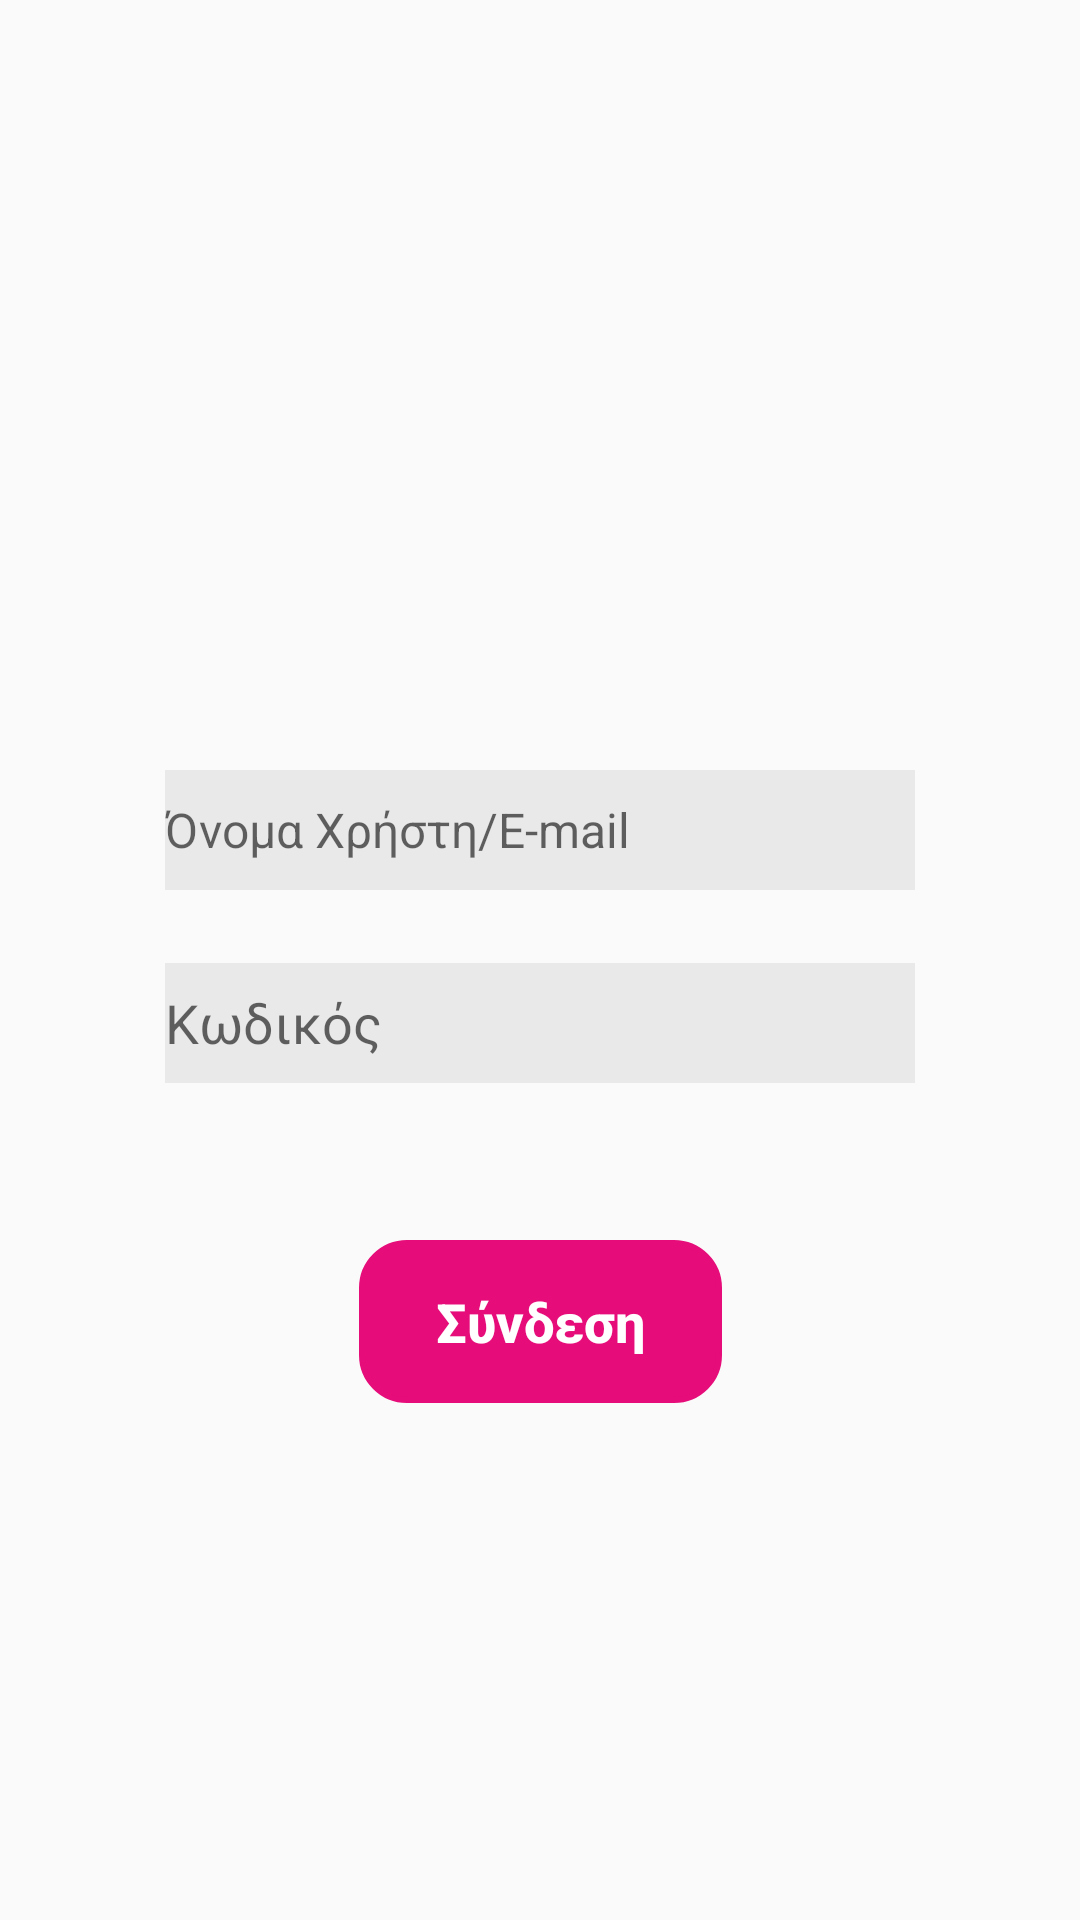

Android layout source for this screen:
<!-- AndroidManifest.xml: application theme AppTheme -->
<!-- res/layout/login2.xml -->
<?xml version="1.0" encoding="utf-8"?>
<androidx.constraintlayout.widget.ConstraintLayout xmlns:android="http://schemas.android.com/apk/res/android"
    xmlns:app="http://schemas.android.com/apk/res-auto"
    xmlns:tools="http://schemas.android.com/tools"
    android:id="@+id/relativeLayout"
    android:layout_width="match_parent"
    android:layout_height="match_parent">


    <Button
        android:id="@+id/push_button13"
        android:layout_width="121dp"
        android:layout_height="wrap_content"
        android:background="@drawable/rounded_button"
        android:padding="15dp"
        android:stateListAnimator="@null"
        android:text="Σύνδεση"
        android:textAllCaps="false"
        android:textColor="#FFFFFF"
        android:textSize="18sp"
        android:textStyle="bold"
        app:layout_constraintBottom_toBottomOf="parent"
        app:layout_constraintEnd_toEndOf="parent"
        app:layout_constraintStart_toStartOf="parent"
        app:layout_constraintTop_toTopOf="parent"
        app:layout_constraintVertical_bias="0.706" />

    <EditText
        android:id="@+id/username"
        android:layout_width="250dp"
        android:layout_height="40dp"
        android:background="#11000000"
        android:drawableLeft="@drawable/ic_person_black_24dp"
        android:ems="10"
        android:hint="Όνομα Χρήστη/E-mail"
        android:inputType="text"
        android:textSize="16dp"
        app:layout_constraintBottom_toBottomOf="parent"
        app:layout_constraintEnd_toEndOf="parent"
        app:layout_constraintHorizontal_bias="0.5"
        app:layout_constraintStart_toStartOf="parent"
        app:layout_constraintTop_toTopOf="parent"
        app:layout_constraintVertical_bias="0.428" />

    <EditText
        android:id="@+id/password"
        android:layout_width="250dp"
        android:layout_height="40dp"
        android:background="#11000000"
        android:drawableLeft="@drawable/ic_lock_idle_lock"
        android:ems="10"
        android:hint="Κωδικός"
        android:inputType="textPassword"
        app:layout_constraintBottom_toBottomOf="parent"
        app:layout_constraintEnd_toEndOf="parent"
        app:layout_constraintHorizontal_bias="0.5"
        app:layout_constraintStart_toStartOf="parent"
        app:layout_constraintTop_toTopOf="parent"
        app:layout_constraintVertical_bias="0.535" />

    <TextView
        android:id="@+id/textError"
        android:layout_width="wrap_content"
        android:layout_height="wrap_content"
        android:layout_marginStart="103dp"
        android:layout_marginLeft="103dp"
        android:layout_marginEnd="57dp"
        android:layout_marginRight="57dp"
        app:layout_constraintBottom_toBottomOf="parent"
        app:layout_constraintEnd_toEndOf="parent"
        app:layout_constraintHorizontal_bias="0.027"
        app:layout_constraintLeft_toLeftOf="parent"
        app:layout_constraintRight_toRightOf="parent"
        app:layout_constraintStart_toStartOf="parent"
        app:layout_constraintTop_toTopOf="parent"
        app:layout_constraintVertical_bias="0.603" />

</androidx.constraintlayout.widget.ConstraintLayout>
<!-- resources referenced by this layout -->
<resources>
  <!-- drawable rounded_button (drawable) -->
  <?xml version="1.0" encoding="utf-8"?>
  <selector xmlns:android="http://schemas.android.com/apk/res/android">
  <item>
      <shape android:shape="rectangle">
          <solid android:color="#E60C79"/>
          <stroke android:color="#E60C79" android:width="2dp" />
          
          <corners android:radius="15dp" />
      </shape>
  </item>
  </selector>
  <style name="AppTheme" parent="Theme.AppCompat.Light.NoActionBar">
          
          <item name="colorPrimary">@color/colorPrimary</item>
          <item name="colorPrimaryDark">@color/colorPrimaryDark</item>
          <item name="colorAccent">@color/colorAccent</item>
      </style>
  <!-- not gathered from this repository: default colours our renderer supplied (Android Studio template values) -->
  <color name="colorPrimary">#FF6200EE</color>
  <color name="colorPrimaryDark">#FF3700B3</color>
  <color name="colorAccent">#FF03DAC5</color>
</resources>
